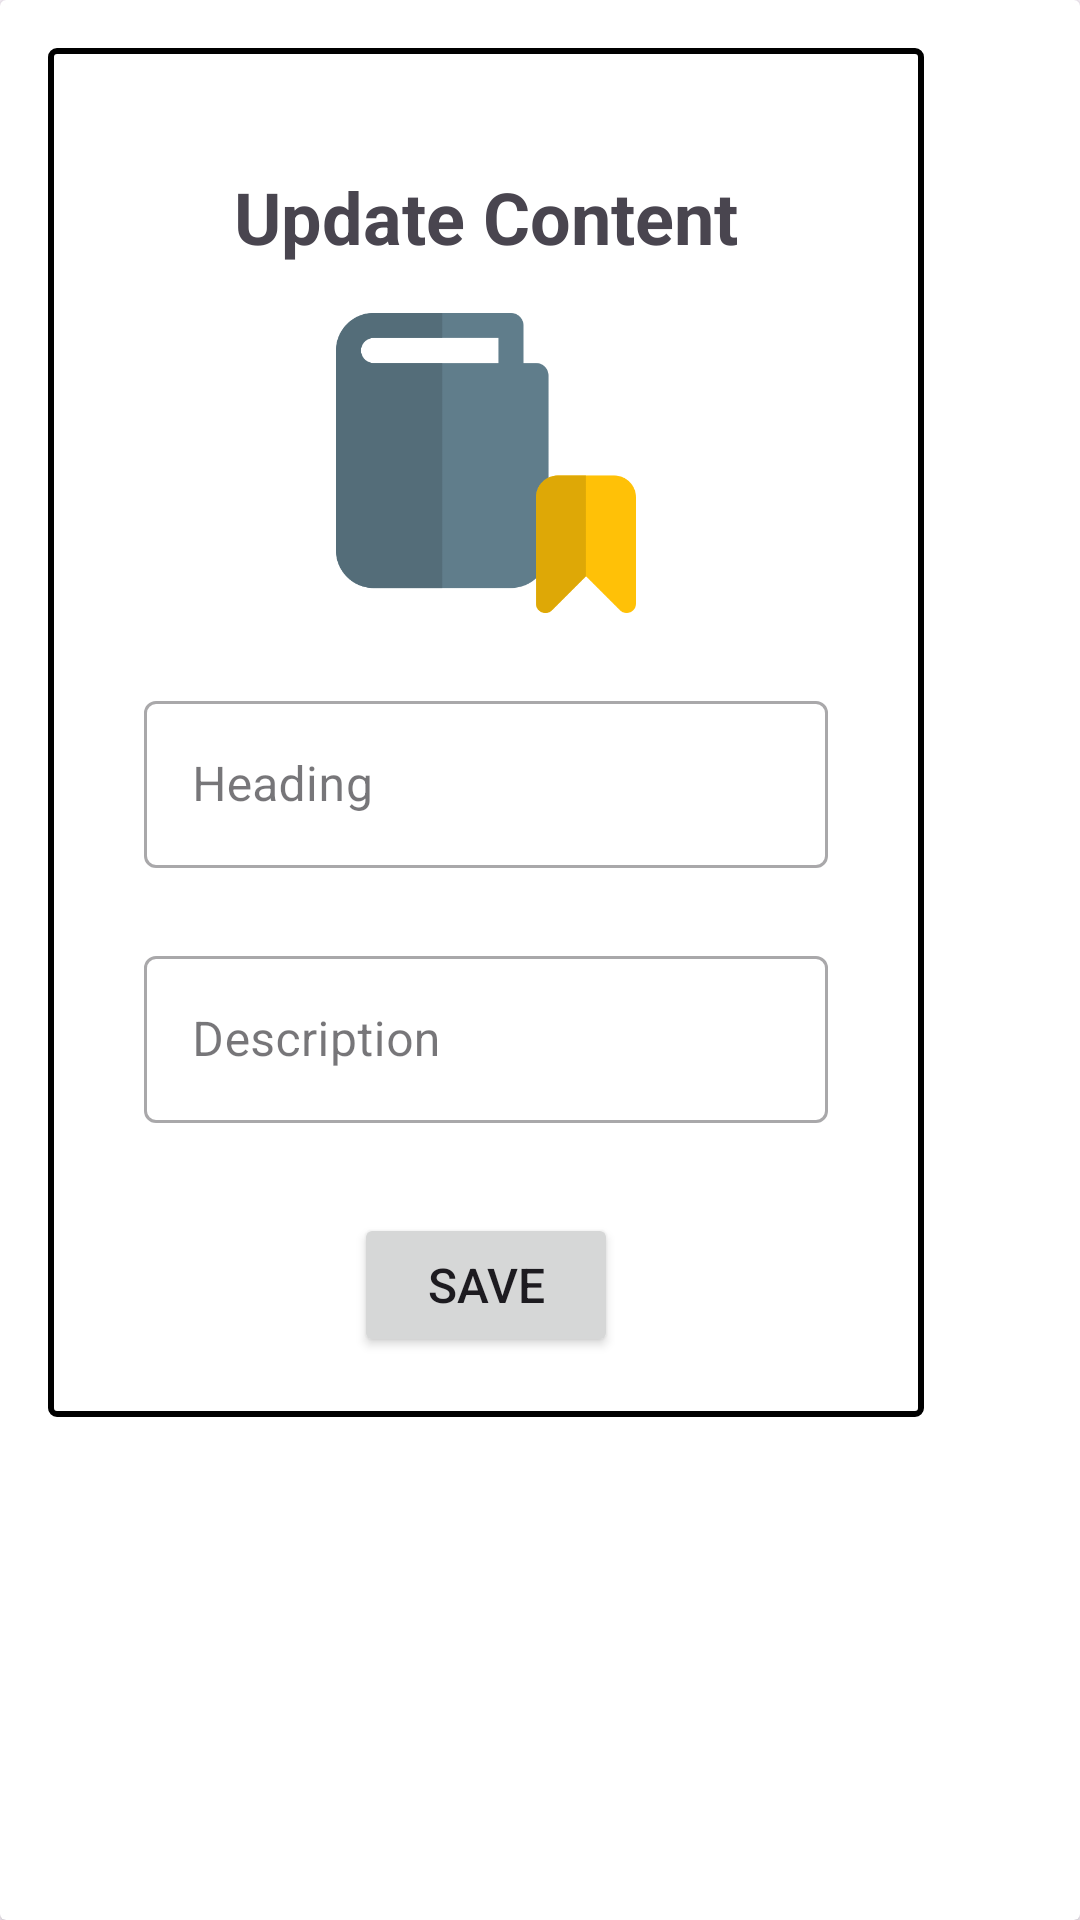

Here is an Android app screen rendered from its layout file. Give the layout XML and the strings, colors and styles it references.
<!-- AndroidManifest.xml: application theme Theme.NextCourse -->
<!-- res/layout/announce_bg.xml -->
<?xml version="1.0" encoding="utf-8"?>
<androidx.cardview.widget.CardView xmlns:android="http://schemas.android.com/apk/res/android"
    android:layout_width="wrap_content"
    android:layout_height="wrap_content"
    xmlns:app="http://schemas.android.com/apk/res-auto">
    <androidx.constraintlayout.widget.ConstraintLayout
        android:layout_width="wrap_content"
        android:layout_height="wrap_content"
        android:paddingHorizontal="16dp"
        android:paddingVertical="20dp"
        android:layout_margin="16dp"
        android:background="@drawable/black_border">

        <TextView
            android:id="@+id/updateContent"
            android:layout_width="wrap_content"
            android:layout_height="wrap_content"
            android:layout_margin="20dp"
            android:text="@string/updateContent"
            android:textSize="24sp"
            android:textStyle="bold"
            app:layout_constraintBottom_toTopOf="@+id/logo"
            app:layout_constraintEnd_toEndOf="parent"
            app:layout_constraintStart_toStartOf="parent"
            app:layout_constraintTop_toTopOf="parent" />

        <ImageView
            android:id="@+id/logo"
            android:layout_width="100dp"
            android:layout_height="100dp"
            android:layout_margin="16dp"
            android:src="@drawable/bookmark"
            app:layout_constraintEnd_toEndOf="parent"
            app:layout_constraintStart_toStartOf="parent"
            app:layout_constraintTop_toBottomOf="@+id/updateContent" />

        <com.google.android.material.textfield.TextInputLayout
            android:id="@+id/tilHeading"
            style="@style/Widget.MaterialComponents.TextInputLayout.OutlinedBox"
            android:layout_width="wrap_content"
            android:layout_height="wrap_content"
            android:layout_marginHorizontal="16dp"
            android:layout_marginVertical="24dp"
            android:minEms="12"
            app:layout_constraintEnd_toEndOf="parent"
            app:layout_constraintStart_toStartOf="parent"
            app:layout_constraintTop_toBottomOf="@+id/logo">

            <EditText
                android:id="@+id/etHeading"
                android:layout_width="wrap_content"
                android:layout_height="wrap_content"
                android:autofillHints=""
                android:inputType="textMultiLine"
                android:hint="@string/heading"
                android:textColor="#CC000000" />
        </com.google.android.material.textfield.TextInputLayout>

        <com.google.android.material.textfield.TextInputLayout
            android:id="@+id/tilDescription"
            style="@style/Widget.MaterialComponents.TextInputLayout.OutlinedBox"
            android:layout_width="wrap_content"
            android:layout_height="wrap_content"
            android:layout_marginVertical="24dp"
            android:minEms="12"
            app:layout_constraintEnd_toEndOf="parent"
            app:layout_constraintStart_toStartOf="parent"
            app:layout_constraintTop_toBottomOf="@+id/tilHeading">

            <EditText
                android:id="@+id/etDescription"
                android:layout_width="wrap_content"
                android:layout_height="wrap_content"
                android:autofillHints=""
                android:inputType="textMultiLine"
                android:hint="@string/announce_desc"
                android:textColor="#CC000000" />
        </com.google.android.material.textfield.TextInputLayout>


        <Button
            android:id="@+id/saveButton"
            android:layout_width="wrap_content"
            android:layout_height="wrap_content"
            android:layout_marginTop="30dp"
            android:padding="10dp"
            android:text="@string/save"
            app:cornerRadius="8dp"
            android:textSize="16sp"
            app:layout_constraintBottom_toBottomOf="parent"
            app:layout_constraintEnd_toEndOf="parent"
            app:layout_constraintStart_toStartOf="parent"
            app:layout_constraintTop_toBottomOf="@+id/tilDescription" />
    </androidx.constraintlayout.widget.ConstraintLayout>
</androidx.cardview.widget.CardView>
<!-- resources referenced by this layout -->
<resources>
  <!-- drawable black_border (drawable) -->
  <?xml version="1.0" encoding="utf-8"?>
  <shape xmlns:android="http://schemas.android.com/apk/res/android" android:shape="rectangle">
      <stroke android:width="2dp" android:color="@color/black"/>
      <corners android:radius="2dp"/>
  </shape>
  <!-- drawable bookmark: png bitmap (drawable, 7646 bytes) -->
  <string name="announce_desc">Description</string>
  <string name="heading">Heading</string>
  <string name="save">Save</string>
  <string name="updateContent">Update Content</string>
  <style name="Theme.NextCourse" parent="Base.Theme.NextCourse" />
  <color name="black">#FF000000</color>
  <style name="Base.Theme.NextCourse" parent="Theme.Material3.DayNight.NoActionBar">
          
           <item name="colorPrimary">#B3000000</item>
          <item name="android:popupMenuStyle">@style/PopupMenuStyle</item>
      </style>
  <style name="PopupMenuStyle" parent="@android:style/Widget.PopupMenu">
          <item name="android:popupBackground">@drawable/menu_bg</item>
          <item name="android:dropDownHorizontalOffset">16dp</item>
      </style>
  <!-- drawable menu_bg (drawable) -->
  <?xml version="1.0" encoding="utf-8"?>
  <shape xmlns:android="http://schemas.android.com/apk/res/android"
      android:shape="rectangle">
      <solid android:color="#FFFFFF" />
      <corners android:radius="8dp" />
      <stroke android:color="#1A000000" android:width="1dp"/>
  </shape>
</resources>
